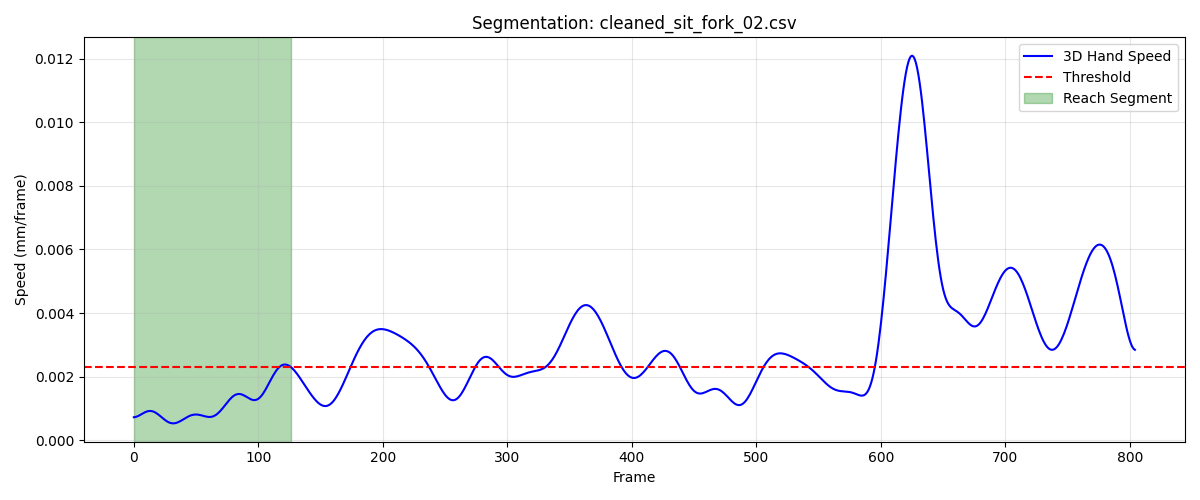

The file beside this chart, header and first rows:
frame, sub_frame, shoulderr_x, shoulderr_y, shoulderr_z, humr1_x, humr1_y, humr1_z, humr2_x, humr2_y, humr2_z, humr3_x, humr3_y, humr3_z, humr4_x, humr4_y, humr4_z, humr5_x, humr5_y, humr5_z, humr6_x, humr6_y, humr6_z, humr7_x
1, 0, 214.7, -652, 272, 249.3, -555.6, 161.1, 258.1, -508.8, 106, 260.1, -595.5, 129.1, 191.3, -529.3, 149.1, 263.3, -565.4, 78.65, 210.5, -498.3, 105.7, 242.8
2, 0, 214.7, -652, 272, 249.3, -555.6, 161, 258.1, -508.8, 106, 260, -595.5, 129.1, 191.3, -529.2, 149.1, 263.2, -565.5, 78.64, 210.5, -498.3, 105.7, 242.7
3, 0, 214.6, -652.0, 272, 249.3, -555.6, 161, 258.1, -508.8, 106, 260, -595.5, 129.1, 191.3, -529.2, 149.1, 263.2, -565.5, 78.62, 210.5, -498.3, 105.7, 242.7
4, 0, 214.6, -652, 272, 249.3, -555.6, 161, 258.1, -508.8, 105.9, 260, -595.5, 129, 191.3, -529.2, 149.1, 263.2, -565.5, 78.61, 210.5, -498.2, 105.6, 242.7
5, 0, 214.6, -652, 272, 249.2, -555.6, 161, 258, -508.8, 105.9, 259.9, -595.5, 129, 191.3, -529.2, 149.1, 263.1, -565.5, 78.6, 210.5, -498.2, 105.6, 242.7
6, 0, 214.6, -652, 272, 249.2, -555.6, 161, 258, -508.8, 105.9, 259.9, -595.5, 129, 191.3, -529.1, 149.1, 263.1, -565.5, 78.59, 210.5, -498.2, 105.6, 242.7
7, 0, 214.6, -651.9, 272, 249.2, -555.6, 161, 258, -508.8, 105.9, 259.9, -595.5, 129, 191.3, -529.1, 149.1, 263.1, -565.5, 78.58, 210.5, -498.2, 105.6, 242.7
8, 0, 214.5, -651.9, 272, 249.2, -555.6, 161, 258, -508.8, 105.9, 259.9, -595.5, 129, 191.3, -529.1, 149.1, 263.1, -565.5, 78.57, 210.5, -498.2, 105.6, 242.7
9, 0, 214.5, -651.9, 272, 249.2, -555.6, 161, 258, -508.8, 105.9, 259.9, -595.5, 129, 191.3, -529.1, 149.1, 263.1, -565.5, 78.57, 210.5, -498.2, 105.6, 242.6
10, 0, 214.5, -651.9, 272.1, 249.2, -555.6, 160.9, 258, -508.8, 105.9, 259.8, -595.5, 129, 191.2, -529.1, 149.1, 263, -565.5, 78.57, 210.4, -498.2, 105.6, 242.6
11, 0, 214.5, -651.8, 272.1, 249.1, -555.6, 160.9, 258, -508.8, 105.9, 259.8, -595.5, 129, 191.2, -529, 149.2, 263, -565.5, 78.57, 210.4, -498.1, 105.6, 242.6
12, 0, 214.4, -651.8, 272.1, 249.1, -555.6, 160.9, 258, -508.8, 105.9, 259.8, -595.5, 129, 191.2, -529, 149.2, 263, -565.4, 78.57, 210.4, -498.1, 105.6, 242.6
13, 0, 214.4, -651.8, 272.1, 249.1, -555.5, 160.9, 258, -508.8, 105.9, 259.8, -595.5, 129, 191.2, -529, 149.2, 263, -565.4, 78.57, 210.4, -498.1, 105.6, 242.6
14, 0, 214.4, -651.8, 272.1, 249.1, -555.5, 160.9, 258, -508.8, 105.9, 259.8, -595.4, 129.1, 191.2, -529, 149.2, 263, -565.4, 78.58, 210.4, -498.1, 105.6, 242.6
15, 0, 214.4, -651.7, 272.1, 249.1, -555.5, 160.9, 258, -508.8, 105.9, 259.8, -595.4, 129.1, 191.2, -528.9, 149.2, 263, -565.4, 78.59, 210.4, -498.1, 105.6, 242.6
16, 0, 214.4, -651.7, 272.1, 249.1, -555.5, 160.9, 258, -508.8, 105.9, 259.8, -595.4, 129.1, 191.2, -528.9, 149.2, 263, -565.4, 78.6, 210.4, -498.1, 105.6, 242.6
17, 0, 214.3, -651.7, 272.2, 249.1, -555.5, 161, 257.9, -508.7, 105.9, 259.8, -595.4, 129.1, 191.2, -528.9, 149.2, 263, -565.4, 78.61, 210.4, -498.1, 105.6, 242.6
18, 0, 214.3, -651.6, 272.2, 249.1, -555.4, 161, 257.9, -508.7, 105.9, 259.8, -595.4, 129.1, 191.2, -528.9, 149.2, 263, -565.4, 78.62, 210.4, -498, 105.6, 242.6
19, 0, 214.3, -651.6, 272.2, 249.1, -555.4, 161, 257.9, -508.7, 105.9, 259.8, -595.4, 129.1, 191.2, -528.9, 149.1, 263, -565.4, 78.63, 210.4, -498, 105.6, 242.6
20, 0, 214.3, -651.6, 272.2, 249.1, -555.4, 161, 258, -508.7, 105.9, 259.8, -595.3, 129.1, 191.2, -528.8, 149.1, 263, -565.4, 78.64, 210.4, -498, 105.6, 242.7
21, 0, 214.3, -651.5, 272.2, 249.1, -555.4, 161, 258, -508.7, 105.9, 259.8, -595.3, 129.1, 191.2, -528.8, 149.1, 263, -565.3, 78.66, 210.4, -498, 105.6, 242.7
22, 0, 214.3, -651.5, 272.2, 249.1, -555.4, 161, 258, -508.7, 105.9, 259.8, -595.3, 129.2, 191.2, -528.8, 149.1, 263, -565.3, 78.67, 210.4, -498, 105.6, 242.7
23, 0, 214.3, -651.5, 272.3, 249.1, -555.3, 161, 258, -508.7, 105.9, 259.8, -595.3, 129.2, 191.2, -528.8, 149.1, 263, -565.3, 78.68, 210.4, -498, 105.6, 242.7
24, 0, 214.2, -651.5, 272.3, 249.1, -555.3, 161, 258, -508.6, 105.9, 259.8, -595.3, 129.2, 191.2, -528.8, 149.1, 263, -565.3, 78.69, 210.4, -498, 105.6, 242.7
25, 0, 214.2, -651.4, 272.3, 249.1, -555.3, 161, 258, -508.6, 105.9, 259.8, -595.3, 129.2, 191.2, -528.8, 149.1, 263, -565.3, 78.7, 210.4, -498, 105.6, 242.8
26, 0, 214.2, -651.4, 272.3, 249.1, -555.3, 161, 258, -508.6, 105.9, 259.8, -595.2, 129.2, 191.2, -528.7, 149.1, 263, -565.3, 78.7, 210.4, -497.9, 105.6, 242.8
27, 0, 214.2, -651.4, 272.3, 249.1, -555.3, 161, 258, -508.6, 105.9, 259.8, -595.2, 129.2, 191.2, -528.7, 149.1, 263.1, -565.3, 78.71, 210.4, -497.9, 105.6, 242.8
28, 0, 214.2, -651.4, 272.3, 249.1, -555.3, 161.0, 258, -508.6, 105.9, 259.8, -595.2, 129.2, 191.2, -528.7, 149.1, 263.1, -565.3, 78.71, 210.4, -497.9, 105.6, 242.8
29, 0, 214.2, -651.4, 272.3, 249.1, -555.3, 161, 258, -508.6, 105.9, 259.8, -595.2, 129.2, 191.2, -528.7, 149.1, 263.1, -565.3, 78.71, 210.4, -497.9, 105.5, 242.8
30, 0, 214.2, -651.4, 272.3, 249.1, -555.3, 161.0, 258, -508.6, 105.9, 259.8, -595.2, 129.2, 191.2, -528.7, 149.1, 263.1, -565.3, 78.72, 210.5, -497.9, 105.5, 242.8
31, 0, 214.2, -651.4, 272.3, 249.1, -555.2, 161, 258, -508.6, 105.8, 259.8, -595.2, 129.2, 191.3, -528.7, 149.1, 263.1, -565.3, 78.72, 210.5, -497.9, 105.5, 242.8
32, 0, 214.2, -651.3, 272.3, 249.1, -555.2, 161, 258, -508.6, 105.8, 259.8, -595.2, 129.2, 191.3, -528.7, 149.1, 263.1, -565.3, 78.72, 210.5, -497.9, 105.5, 242.8
33, 0, 214.2, -651.3, 272.3, 249.1, -555.2, 161, 258, -508.6, 105.8, 259.8, -595.2, 129.2, 191.3, -528.7, 149.1, 263.1, -565.3, 78.72, 210.5, -497.9, 105.5, 242.8
34, 0, 214.2, -651.3, 272.3, 249.1, -555.2, 161, 258, -508.6, 105.8, 259.8, -595.2, 129.2, 191.3, -528.7, 149.1, 263.1, -565.3, 78.71, 210.5, -497.9, 105.5, 242.8
35, 0, 214.2, -651.3, 272.3, 249.1, -555.2, 161, 258, -508.6, 105.8, 259.8, -595.2, 129.2, 191.3, -528.7, 149.1, 263.1, -565.3, 78.71, 210.5, -497.9, 105.5, 242.8
36, 0, 214.2, -651.3, 272.4, 249.1, -555.2, 161, 258, -508.6, 105.8, 259.8, -595.2, 129.2, 191.3, -528.7, 149.1, 263.1, -565.3, 78.71, 210.5, -497.9, 105.5, 242.8
37, 0, 214.2, -651.3, 272.4, 249.1, -555.2, 161, 258, -508.6, 105.8, 259.8, -595.2, 129.2, 191.3, -528.7, 149.1, 263.1, -565.3, 78.71, 210.5, -497.9, 105.5, 242.8
38, 0, 214.2, -651.3, 272.4, 249.1, -555.2, 161, 258, -508.6, 105.8, 259.8, -595.2, 129.2, 191.3, -528.7, 149.1, 263.1, -565.3, 78.71, 210.5, -497.9, 105.5, 242.8
39, 0, 214.2, -651.3, 272.4, 249.1, -555.2, 161, 258, -508.6, 105.8, 259.8, -595.2, 129.2, 191.3, -528.6, 149.1, 263.1, -565.3, 78.7, 210.5, -497.9, 105.5, 242.8
40, 0, 214.2, -651.3, 272.4, 249.1, -555.2, 161, 258.1, -508.6, 105.8, 259.8, -595.2, 129.2, 191.3, -528.6, 149.1, 263.1, -565.3, 78.7, 210.5, -497.9, 105.5, 242.8
41, 0, 214.2, -651.3, 272.4, 249.1, -555.2, 161, 258.1, -508.6, 105.8, 259.8, -595.2, 129.2, 191.3, -528.6, 149.1, 263.1, -565.3, 78.7, 210.5, -497.9, 105.5, 242.8
42, 0, 214.2, -651.3, 272.4, 249.1, -555.2, 161, 258.1, -508.6, 105.8, 259.8, -595.2, 129.2, 191.3, -528.6, 149.1, 263.1, -565.3, 78.7, 210.5, -497.9, 105.5, 242.8
43, 0, 214.2, -651.2, 272.4, 249.1, -555.2, 161, 258.1, -508.6, 105.8, 259.8, -595.2, 129.2, 191.3, -528.6, 149.1, 263.1, -565.3, 78.7, 210.5, -497.9, 105.5, 242.9
44, 0, 214.2, -651.2, 272.4, 249.1, -555.2, 161, 258.1, -508.5, 105.8, 259.8, -595.1, 129.2, 191.3, -528.6, 149.1, 263.1, -565.2, 78.7, 210.5, -497.9, 105.5, 242.9
45, 0, 214.2, -651.2, 272.4, 249.1, -555.2, 161, 258.1, -508.5, 105.8, 259.8, -595.1, 129.2, 191.3, -528.6, 149.1, 263.1, -565.2, 78.7, 210.5, -497.9, 105.5, 242.9
46, 0, 214.2, -651.2, 272.4, 249.1, -555.1, 160.9, 258.1, -508.5, 105.8, 259.8, -595.1, 129.2, 191.3, -528.6, 149.1, 263.1, -565.2, 78.7, 210.5, -497.9, 105.5, 242.9
47, 0, 214.2, -651.2, 272.4, 249.1, -555.1, 160.9, 258.1, -508.5, 105.8, 259.9, -595.1, 129.2, 191.3, -528.6, 149.1, 263.1, -565.2, 78.69, 210.5, -497.8, 105.4, 242.9
48, 0, 214.2, -651.2, 272.4, 249.1, -555.1, 160.9, 258.1, -508.5, 105.8, 259.9, -595.1, 129.2, 191.3, -528.6, 149.1, 263.1, -565.2, 78.69, 210.5, -497.8, 105.4, 243
49, 0, 214.2, -651.2, 272.4, 249.1, -555.1, 160.9, 258.1, -508.5, 105.8, 259.9, -595.1, 129.2, 191.3, -528.6, 149.1, 263.2, -565.2, 78.69, 210.5, -497.8, 105.4, 243
50, 0, 214.2, -651.1, 272.4, 249.1, -555.1, 160.9, 258.1, -508.5, 105.8, 259.9, -595.1, 129.2, 191.3, -528.6, 149.1, 263.2, -565.2, 78.69, 210.5, -497.8, 105.4, 243
51, 0, 214.2, -651.1, 272.4, 249.1, -555.1, 160.9, 258.1, -508.5, 105.8, 259.9, -595.1, 129.2, 191.3, -528.6, 149.1, 263.2, -565.2, 78.69, 210.5, -497.8, 105.4, 243
52, 0, 214.2, -651.1, 272.4, 249.1, -555.1, 160.9, 258.1, -508.5, 105.8, 259.9, -595.1, 129.2, 191.3, -528.6, 149.1, 263.2, -565.2, 78.69, 210.5, -497.8, 105.4, 243
53, 0, 214.2, -651.1, 272.4, 249.1, -555.1, 160.9, 258.1, -508.5, 105.7, 259.9, -595.1, 129.2, 191.3, -528.6, 149.1, 263.2, -565.2, 78.69, 210.5, -497.8, 105.4, 243
54, 0, 214.2, -651.1, 272.4, 249.1, -555.1, 160.9, 258.1, -508.5, 105.7, 259.9, -595.1, 129.2, 191.3, -528.6, 149.1, 263.2, -565.2, 78.69, 210.5, -497.8, 105.4, 243.1
55, 0, 214.2, -651.1, 272.4, 249.1, -555.1, 160.9, 258.1, -508.5, 105.7, 259.9, -595.1, 129.2, 191.3, -528.5, 149.1, 263.2, -565.2, 78.69, 210.5, -497.8, 105.4, 243.1
56, 0, 214.2, -651.1, 272.4, 249.1, -555.1, 160.9, 258.1, -508.5, 105.7, 259.9, -595.1, 129.2, 191.3, -528.5, 149, 263.2, -565.2, 78.68, 210.6, -497.8, 105.4, 243.1
57, 0, 214.2, -651.1, 272.4, 249.1, -555.1, 160.8, 258.1, -508.5, 105.7, 259.9, -595.1, 129.2, 191.3, -528.5, 149, 263.2, -565.2, 78.68, 210.6, -497.8, 105.4, 243.1
58, 0, 214.2, -651, 272.4, 249.1, -555.1, 160.8, 258.1, -508.5, 105.7, 259.9, -595, 129.2, 191.4, -528.5, 149, 263.2, -565.2, 78.68, 210.6, -497.8, 105.4, 243.1
59, 0, 214.2, -651, 272.4, 249.1, -555.1, 160.8, 258.1, -508.5, 105.7, 259.9, -595, 129.2, 191.4, -528.5, 149, 263.2, -565.2, 78.67, 210.6, -497.8, 105.4, 243.1
60, 0, 214.2, -651, 272.4, 249.1, -555, 160.8, 258.2, -508.5, 105.7, 259.9, -595, 129.2, 191.4, -528.5, 149, 263.2, -565.2, 78.67, 210.6, -497.8, 105.4, 243.1
... 67 more rows
